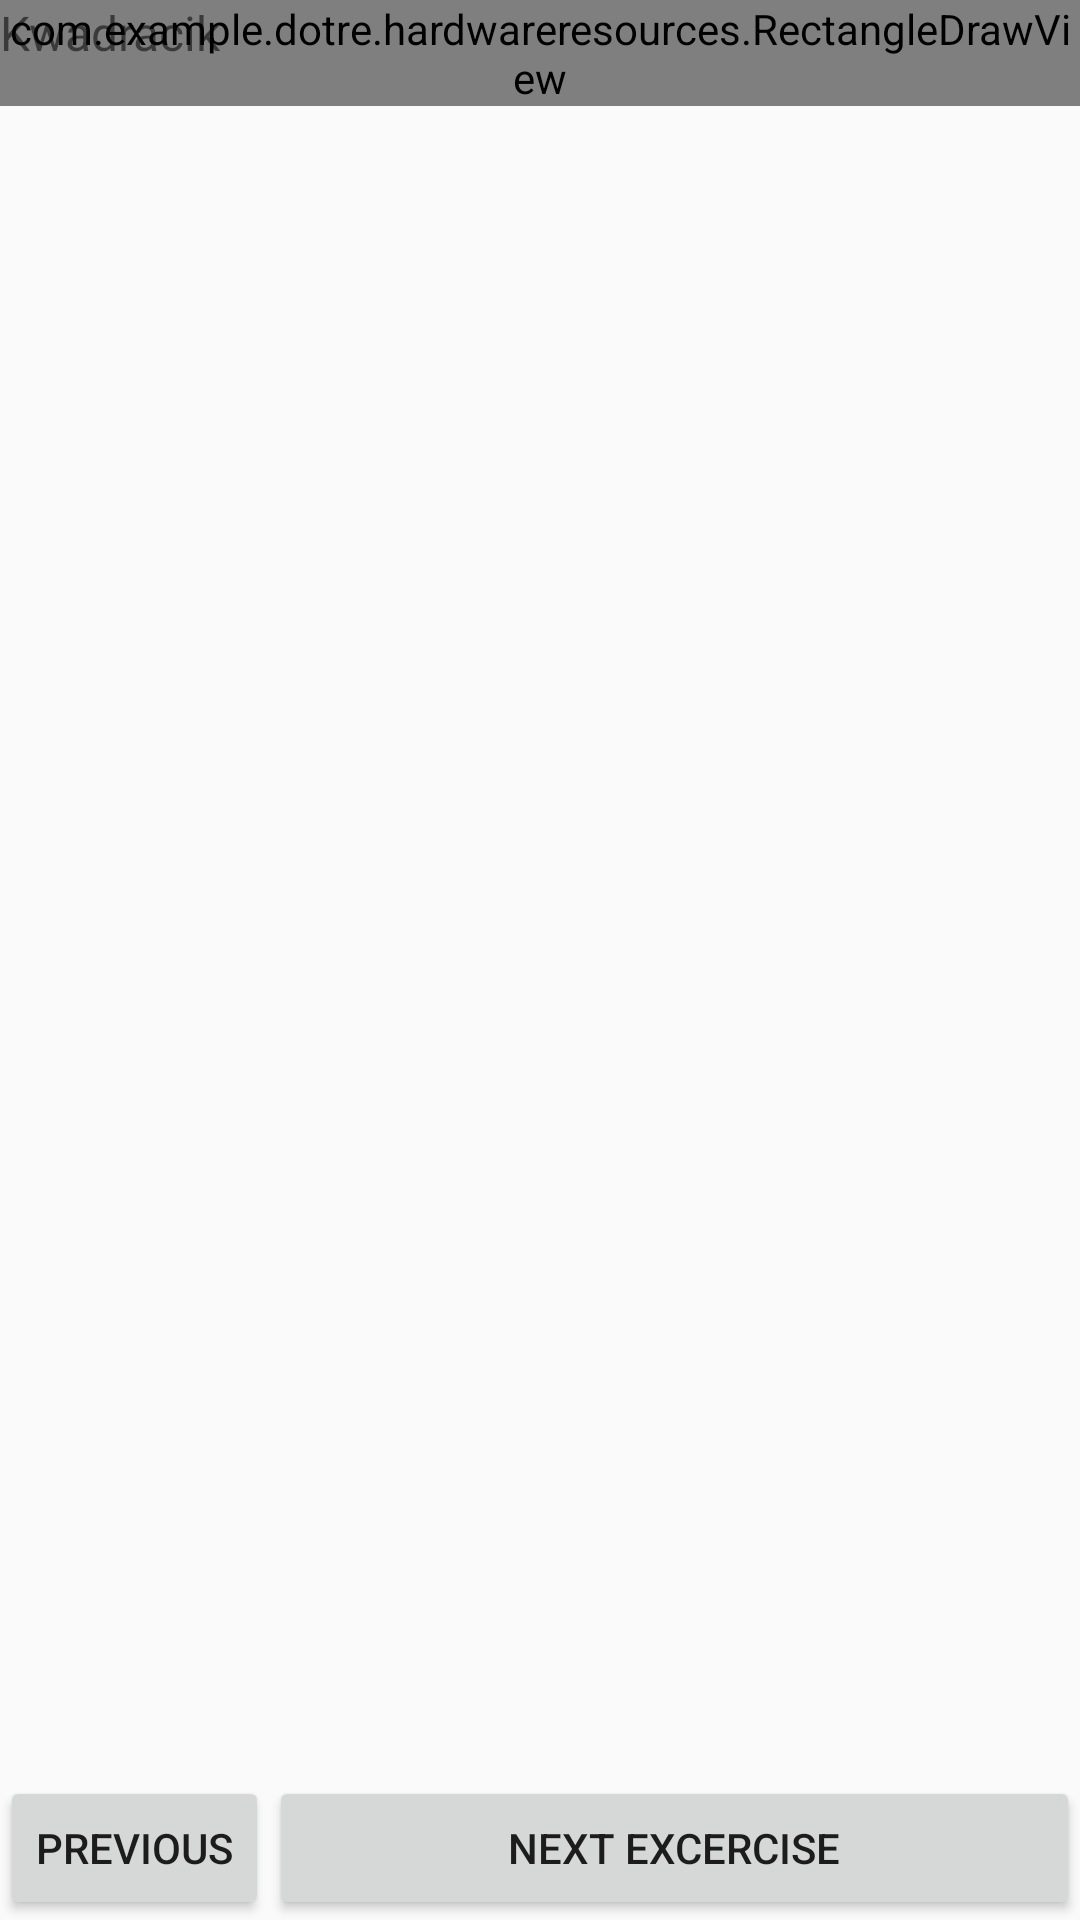

Android layout source for this screen:
<!-- AndroidManifest.xml: application theme AppTheme -->
<!-- res/layout/proximity_sensor.xml -->
<?xml version="1.0" encoding="utf-8"?>
<RelativeLayout xmlns:android="http://schemas.android.com/apk/res/android"
    android:layout_width="match_parent"
    android:layout_height="match_parent"
    android:tag="proximity_sensor">

    <com.example.dotre.hardwareresources.RectangleDrawView
        android:id="@+id/rectangle"
        android:layout_width="wrap_content"
        android:layout_height="wrap_content" />

    <TextView
        android:id="@+id/rectangleText"
        android:layout_width="match_parent"
        android:layout_height="wrap_content"
        android:layout_alignParentTop="true"
        android:text="@string/kwadracik"
        android:textSize="@dimen/smallTextSize" />

    <Button
        android:id="@+id/previousButton"
        style="@style/previousButtonStyle" />

    <Button
        android:id="@+id/nextButton2"
        style="@style/nextButtonStyle"
        android:layout_alignTop="@id/previousButton"
        android:layout_toEndOf="@id/previousButton" />
</RelativeLayout>
<!-- resources referenced by this layout -->
<resources>
  <dimen name="smallTextSize">16sp</dimen>
  <string name="kwadracik">Kwadracik</string>
  <style name="nextButtonStyle">
          <item name="android:layout_width">match_parent</item>
          <item name="android:layout_height">wrap_content</item>
          <item name="android:layout_alignParentBottom">true</item>
          <item name="android:layout_alignParentEnd">true</item>
          <item name="android:text">@string/nextbutton</item>
      </style>
  <style name="previousButtonStyle">
          <item name="android:layout_width">wrap_content</item>
          <item name="android:layout_height">wrap_content</item>
          <item name="android:layout_alignParentBottom">true</item>
          <item name="android:layout_alignParentStart">true</item>
          <item name="android:text">@string/previous</item>
      </style>
  <style name="AppTheme" parent="Theme.AppCompat.Light.DarkActionBar">
          
          <item name="colorPrimary">@color/colorPrimary</item>
          <item name="colorPrimaryDark">@color/colorPrimaryDark</item>
          <item name="colorAccent">@color/colorAccent</item>
      </style>
  <string name="nextbutton">Next excercise</string>
  <string name="previous">Previous</string>
  <!-- not gathered from this repository: default colours our renderer supplied (Android Studio template values) -->
  <color name="colorPrimary">#FF6200EE</color>
  <color name="colorPrimaryDark">#FF3700B3</color>
  <color name="colorAccent">#FF03DAC5</color>
</resources>
